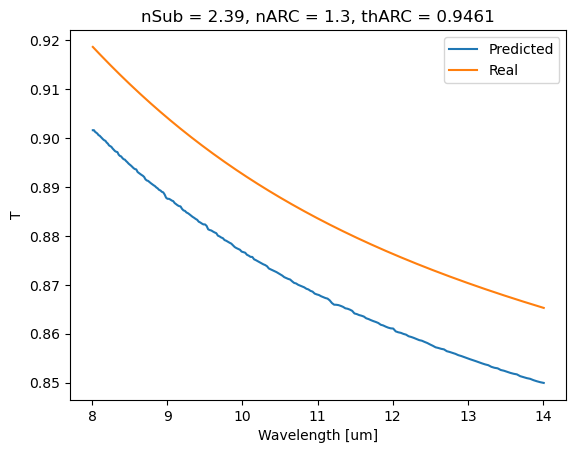

The data file committed next to this chart (first rows):
w, t
14.01, 0.8653
13.96, 0.8655
13.92, 0.8657
13.87, 0.8659
13.83, 0.8661
13.78, 0.8663
13.74, 0.8666
13.7, 0.8668
13.65, 0.867
13.61, 0.8672
13.57, 0.8674
13.52, 0.8676
13.48, 0.8678
13.44, 0.868
13.4, 0.8683
13.35, 0.8685
13.31, 0.8687
13.27, 0.8689
13.23, 0.8691
13.19, 0.8693
13.15, 0.8695
13.11, 0.8698
13.07, 0.87
13.03, 0.8702
12.99, 0.8704
12.95, 0.8706
12.91, 0.8708
12.87, 0.8711
12.83, 0.8713
12.8, 0.8715
12.76, 0.8717
12.72, 0.8719
12.68, 0.8721
12.64, 0.8723
12.61, 0.8726
12.57, 0.8728
12.53, 0.873
12.5, 0.8732
12.46, 0.8734
12.42, 0.8737
12.39, 0.8739
12.35, 0.8741
12.32, 0.8743
12.28, 0.8745
12.25, 0.8747
12.21, 0.875
12.18, 0.8752
12.14, 0.8754
12.11, 0.8756
12.07, 0.8758
12.04, 0.8761
12.01, 0.8763
11.97, 0.8765
11.94, 0.8767
11.91, 0.8769
11.87, 0.8772
11.84, 0.8774
11.81, 0.8776
11.78, 0.8778
11.74, 0.878
... 170 more rows
